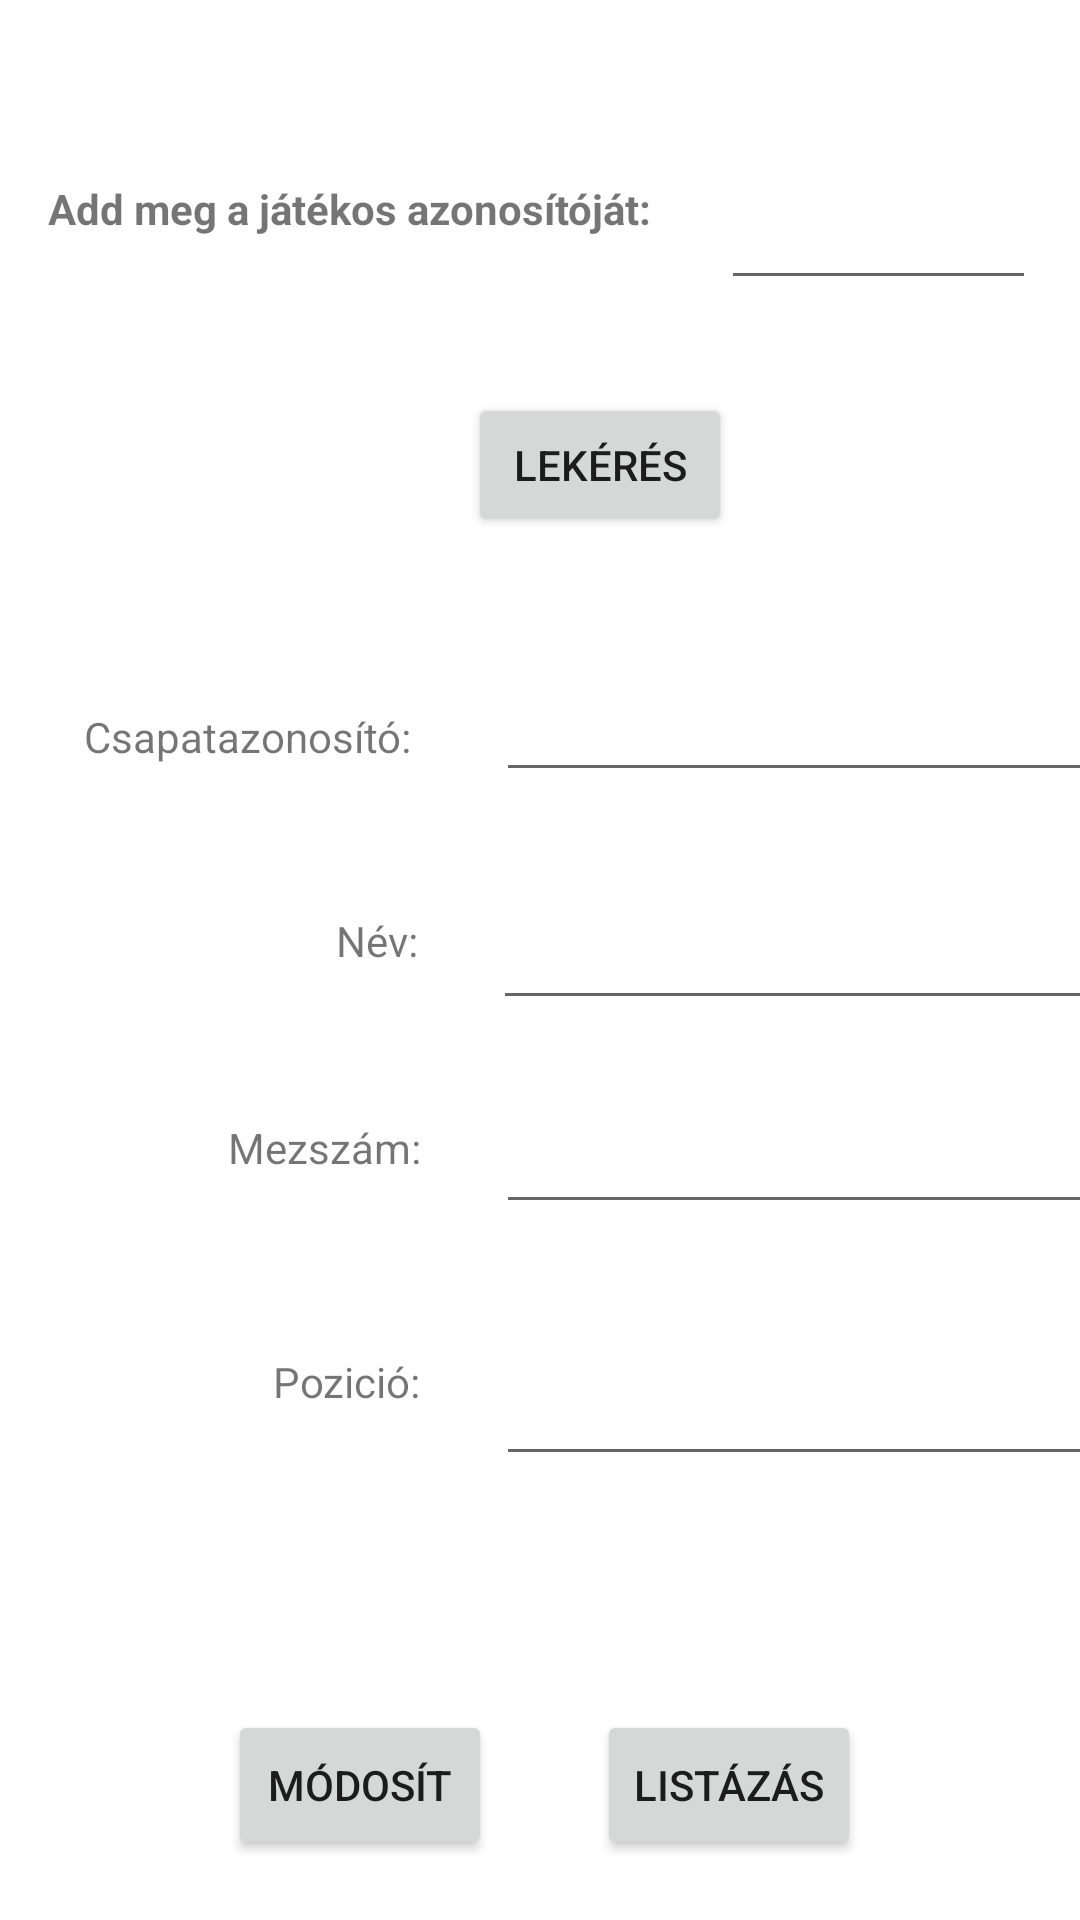

Layout XML and referenced resources for this Android screen:
<!-- AndroidManifest.xml: application theme Theme.RetrofitPlayers -->
<!-- res/layout/fragment_4.xml -->
<?xml version="1.0" encoding="utf-8"?>
<FrameLayout xmlns:android="http://schemas.android.com/apk/res/android"
    xmlns:app="http://schemas.android.com/apk/res-auto"
    xmlns:tools="http://schemas.android.com/tools"
    android:layout_width="match_parent"
    android:layout_height="match_parent"
    tools:context=".Fragment4">

    <androidx.constraintlayout.widget.ConstraintLayout
        android:layout_width="match_parent"
        android:layout_height="match_parent">

        <EditText
            android:id="@+id/id2"
            android:layout_width="105dp"
            android:layout_height="49dp"
            android:layout_marginStart="23dp"
            android:layout_marginTop="51dp"
            android:ems="10"
            android:inputType="number"
            app:layout_constraintStart_toEndOf="@+id/textView19"
            app:layout_constraintTop_toTopOf="parent"
            tools:ignore="SpeakableTextPresentCheck" />

        <TextView
            android:id="@+id/textView19"
            android:layout_width="wrap_content"
            android:layout_height="wrap_content"
            android:layout_marginStart="16dp"
            android:layout_marginTop="60dp"
            android:text="Add meg a játékos azonosítóját:"
            android:textStyle="bold"
            app:layout_constraintStart_toStartOf="parent"
            app:layout_constraintTop_toTopOf="parent" />

        <Button
            android:id="@+id/listButton2"
            android:layout_width="wrap_content"
            android:layout_height="50dp"
            android:layout_marginTop="78dp"
            android:layout_marginEnd="73dp"
            android:text="Listázás"
            app:layout_constraintEnd_toEndOf="parent"
            app:layout_constraintTop_toBottomOf="@+id/editTextPosition1" />

        <TextView
            android:id="@+id/textView15"
            android:layout_width="wrap_content"
            android:layout_height="wrap_content"
            android:layout_marginStart="28dp"
            android:layout_marginTop="236dp"
            android:text="Csapatazonosító:"
            app:layout_constraintStart_toStartOf="parent"
            app:layout_constraintTop_toTopOf="parent" />

        <EditText
            android:id="@+id/editTextTeamId1"
            android:layout_width="wrap_content"
            android:layout_height="wrap_content"
            android:layout_marginStart="28dp"
            android:layout_marginTop="216dp"
            android:ems="10"
            android:inputType="number"
            android:minHeight="48dp"
            app:layout_constraintStart_toEndOf="@+id/textView15"
            app:layout_constraintTop_toTopOf="parent"
            tools:ignore="SpeakableTextPresentCheck" />

        <TextView
            android:id="@+id/textView16"
            android:layout_width="wrap_content"
            android:layout_height="wrap_content"
            android:layout_marginStart="112dp"
            android:layout_marginTop="49dp"
            android:text="Név:"
            app:layout_constraintStart_toStartOf="parent"
            app:layout_constraintTop_toBottomOf="@+id/textView15" />

        <EditText
            android:id="@+id/editTextName1"
            android:layout_width="wrap_content"
            android:layout_height="wrap_content"
            android:layout_marginStart="25dp"
            android:layout_marginTop="28dp"
            android:ems="10"
            android:inputType="textPersonName"
            android:minHeight="48dp"
            app:layout_constraintStart_toEndOf="@+id/textView16"
            app:layout_constraintTop_toBottomOf="@+id/editTextTeamId1"
            tools:ignore="SpeakableTextPresentCheck" />

        <TextView
            android:id="@+id/textView17"
            android:layout_width="wrap_content"
            android:layout_height="wrap_content"
            android:layout_marginStart="91dp"
            android:layout_marginTop="59dp"
            android:text="Pozició:"
            app:layout_constraintStart_toStartOf="parent"
            app:layout_constraintTop_toBottomOf="@+id/textView18" />

        <EditText
            android:id="@+id/editTextPosition1"
            android:layout_width="wrap_content"
            android:layout_height="wrap_content"
            android:layout_marginStart="25dp"
            android:layout_marginTop="36dp"
            android:ems="10"
            android:inputType="textPersonName"
            android:minHeight="48dp"
            app:layout_constraintStart_toEndOf="@+id/textView17"
            app:layout_constraintTop_toBottomOf="@+id/editTextJerseyNumber1"
            tools:ignore="SpeakableTextPresentCheck" />

        <TextView
            android:id="@+id/textView18"
            android:layout_width="wrap_content"
            android:layout_height="wrap_content"
            android:layout_marginStart="76dp"
            android:layout_marginTop="50dp"
            android:text="Mezszám:"
            app:layout_constraintStart_toStartOf="parent"
            app:layout_constraintTop_toBottomOf="@+id/textView16" />

        <EditText
            android:id="@+id/editTextJerseyNumber1"
            android:layout_width="wrap_content"
            android:layout_height="wrap_content"
            android:layout_marginStart="25dp"
            android:layout_marginTop="20dp"
            android:ems="10"
            android:inputType="number"
            android:minHeight="48dp"
            app:layout_constraintStart_toEndOf="@+id/textView18"
            app:layout_constraintTop_toBottomOf="@+id/editTextName1"
            tools:ignore="SpeakableTextPresentCheck" />

        <Button
            android:id="@+id/updateButton"
            android:layout_width="wrap_content"
            android:layout_height="50dp"
            android:layout_marginStart="76dp"
            android:layout_marginTop="78dp"
            android:text="Módosít"
            app:layout_constraintStart_toStartOf="parent"
            app:layout_constraintTop_toBottomOf="@+id/editTextPosition1" />

        <Button
            android:id="@+id/getButton1"
            android:layout_width="wrap_content"
            android:layout_height="wrap_content"
            android:layout_marginStart="156dp"
            android:layout_marginTop="31dp"
            android:layout_marginBottom="22dp"
            android:text="Lekérés"
            app:layout_constraintBottom_toTopOf="@+id/editTextTeamId1"
            app:layout_constraintStart_toStartOf="parent"
            app:layout_constraintTop_toBottomOf="@+id/textView19"
            app:layout_constraintVertical_bias="0.583" />
    </androidx.constraintlayout.widget.ConstraintLayout>
</FrameLayout>
<!-- resources referenced by this layout -->
<resources>
  <style name="Theme.RetrofitPlayers" parent="Theme.MaterialComponents.DayNight.DarkActionBar">
          
          <item name="colorPrimary">@color/purple_500</item>
          <item name="colorPrimaryVariant">@color/purple_700</item>
          <item name="colorOnPrimary">@color/white</item>
          
          <item name="colorSecondary">@color/teal_200</item>
          <item name="colorSecondaryVariant">@color/teal_700</item>
          <item name="colorOnSecondary">@color/black</item>
          
          <item name="android:statusBarColor" tools:targetApi="l">?attr/colorPrimaryVariant</item>
          
      </style>
  <!-- not gathered from this repository: default colours our renderer supplied (Android Studio template values) -->
  <color name="purple_500">#FF6200EE</color>
  <color name="purple_700">#FF3700B3</color>
  <color name="teal_200">#FF03DAC5</color>
  <color name="teal_700">#FF018786</color>
  <color name="black">#FF000000</color>
  <color name="white">#FFFFFFFF</color>
</resources>
